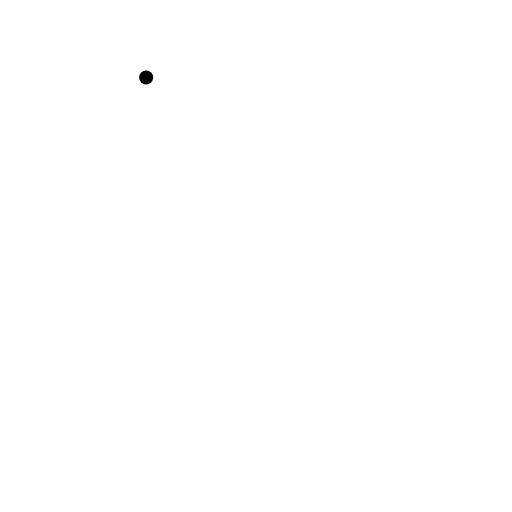
t = 0.00 s
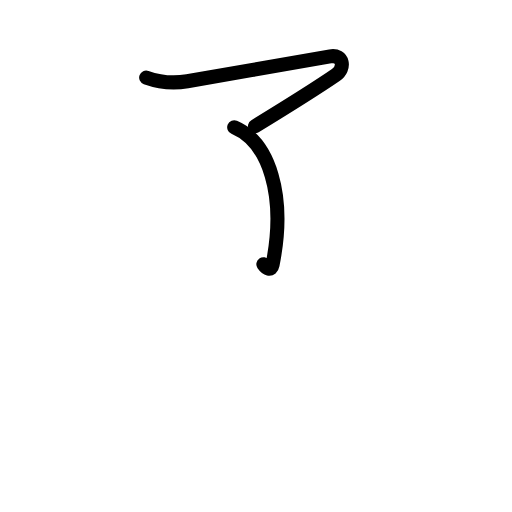
t = 1.63 s
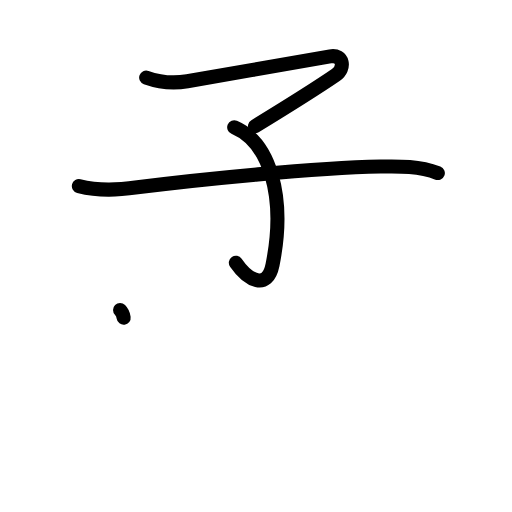
t = 3.25 s
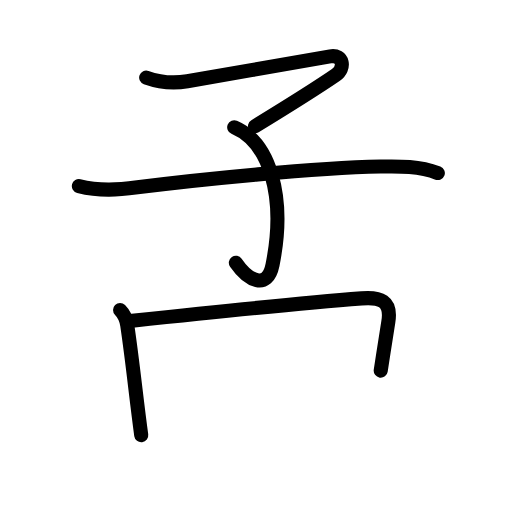
t = 4.83 s
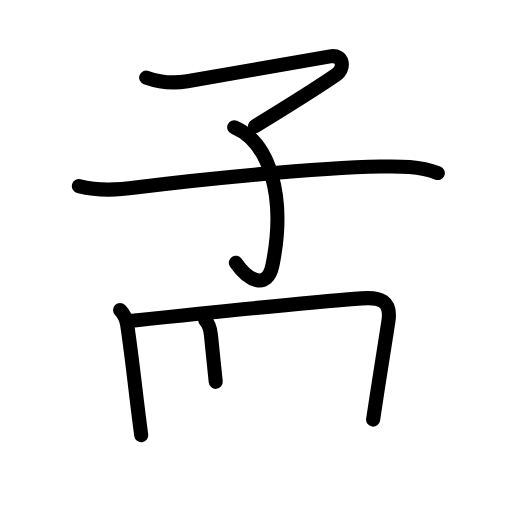
t = 5.75 s
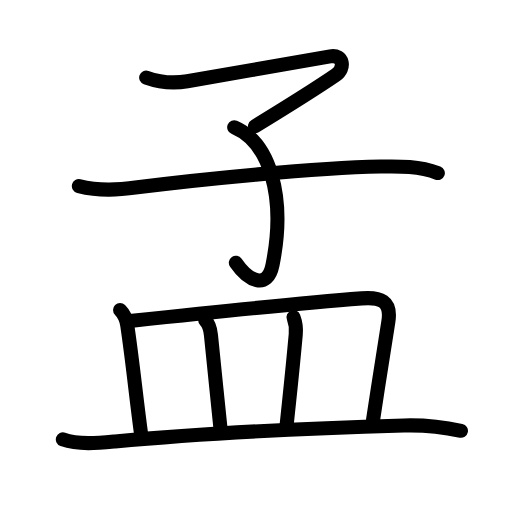
t = 8.00 s

The animated SVG that drew these frames (rendered in a browser with its animation timeline set to each time). Animation: 28 SMIL elements (animate=28); one cycle of 8.00 s.

<?xml version="1.0" encoding="UTF-8"?>
<!--
AniKanjiVG is licensed by CC-BY-SA Paul C. Sommerhoff (https://bitbucket.org/sommerhoff/anikanjivg).
AniKanjiVG uses KanjiVG which is licensed by CC-BY-SA Ulrich Apel (http://kanjivg.tagaini.net).
See also http://creativecommons.org/licenses/by-sa/3.0/
-->
<svg xmlns:kvg='http://kanjivg.tagaini.net' xmlns='http://www.w3.org/2000/svg' width='109' height='109' viewBox='0 0 109 109' style='fill:none;stroke:#000000;stroke-width:3;stroke-linecap:round;stroke-linejoin:round;' id="kvg:kanji_05b5f"><g id="kvg:05b5f" kvg:element="孟"><g id="kvg:05b5f-g1" kvg:element="子" kvg:position="top" kvg:radical="general"><path id="kvg:05b5f-s1" kvg:type="㇖" d="M31.12,16.51c2.86,1.02,5.79,1.29,8.76,0.78c8.59-1.5,24.14-4.18,30.41-5.29c2.84-0.5,3.24,2.57,1.23,3.95c-4.64,3.18-8.64,5.68-17.23,10.92"><animate attributeName="d" begin="0.0s" dur="0.25s" from="M31.12,16.51C31.12,16.51,31.12,16.51,31.12,16.51" to="M31.12,16.51c2.86,1.02,5.79,1.29,8.76,0.78" />
<animate attributeName="d" begin="0.25s" dur="0.25s" from="M31.12,16.51c2.86,1.02,5.79,1.29,8.76,0.78c0,0,0,0,0,0,0" to="M31.12,16.51c2.86,1.02,5.79,1.29,8.76,0.78c8.59-1.5,24.14-4.18,30.41-5.29" />
<animate attributeName="d" begin="0.5s" dur="0.25s" from="M31.12,16.51c2.86,1.02,5.79,1.29,8.76,0.78c8.59-1.5,24.14-4.18,30.41-5.29c0,0,0,0,0,0,0" to="M31.12,16.51c2.86,1.02,5.79,1.29,8.76,0.78c8.59-1.5,24.14-4.18,30.41-5.29c2.84-0.5,3.24,2.57,1.23,3.95" />
<animate attributeName="d" begin="0.75s" dur="0.25s" from="M31.12,16.51c2.86,1.02,5.79,1.29,8.76,0.78c8.59-1.5,24.14-4.18,30.41-5.29c2.84-0.5,3.24,2.57,1.23,3.95c0,0,0,0,0,0,0" to="M31.12,16.51c2.86,1.02,5.79,1.29,8.76,0.78c8.59-1.5,24.14-4.18,30.41-5.29c2.84-0.5,3.24,2.57,1.23,3.95c-4.64,3.18-8.64,5.68-17.23,10.92" />
</path>
<path id="kvg:05b5f-s2" kvg:type="㇕v" d="M49.86,27.1c7.39,3.15,11.14,14.4,8.16,29.27c-1.13,5.6-5.26,3.26-7.81-0.44"><animate attributeName="d" begin="1.0s" dur="0.5s" from="M49.86,27.1C49.86,27.1,49.86,27.1,49.86,27.1" to="M49.86,27.1c7.39,3.15,11.14,14.4,8.16,29.27" />
<animate attributeName="d" begin="1.5s" dur="0.5s" from="M49.86,27.1c7.39,3.15,11.14,14.4,8.16,29.27c0,0,0,0,0,0,0" to="M49.86,27.1c7.39,3.15,11.14,14.4,8.16,29.27c-1.13,5.6-5.26,3.26-7.81-0.44" />
<animate attributeName="d" begin="0s" dur="1.0s" from="M-100,-100" to="M-100,-100" />
</path>
<path id="kvg:05b5f-s3" kvg:type="㇐" d="M16.79,39.61c4.58,1.14,8.43,0.78,12.47,0.26c13.62-1.74,37.62-4.12,51.74-4.41c4.16-0.09,8.27-0.11,12.21,1.38"><animate attributeName="d" begin="2.0s" dur="0.3333333333333333s" from="M16.79,39.61C16.79,39.61,16.79,39.61,16.79,39.61" to="M16.79,39.61c4.58,1.14,8.43,0.78,12.47,0.26" />
<animate attributeName="d" begin="2.3333333333333335s" dur="0.3333333333333333s" from="M16.79,39.61c4.58,1.14,8.43,0.78,12.47,0.26c0,0,0,0,0,0,0" to="M16.79,39.61c4.58,1.14,8.43,0.78,12.47,0.26c13.62-1.74,37.62-4.12,51.74-4.41" />
<animate attributeName="d" begin="2.6666666666666665s" dur="0.3333333333333333s" from="M16.79,39.61c4.58,1.14,8.43,0.78,12.47,0.26c13.62-1.74,37.62-4.12,51.74-4.41c0,0,0,0,0,0,0" to="M16.79,39.61c4.58,1.14,8.43,0.78,12.47,0.26c13.62-1.74,37.62-4.12,51.74-4.41c4.16-0.09,8.27-0.11,12.21,1.38" />
<animate attributeName="d" begin="0s" dur="2.0s" from="M-100,-100" to="M-100,-100" />
</path>
</g>
<g id="kvg:05b5f-g2" kvg:element="皿" kvg:position="bottom"><path id="kvg:05b5f-s4" kvg:type="㇑a" d="M25.56,66.01c1.03,1.03,1.38,2.24,1.53,3.25c1.19,8.04,1.87,15.25,2.98,23.39"><animate attributeName="d" begin="3.0s" dur="0.5s" from="M25.56,66.01C25.56,66.01,25.56,66.01,25.56,66.01" to="M25.56,66.01c1.03,1.03,1.38,2.24,1.53,3.25" />
<animate attributeName="d" begin="3.5s" dur="0.5s" from="M25.56,66.01c1.03,1.03,1.38,2.24,1.53,3.25c0,0,0,0,0,0,0" to="M25.56,66.01c1.03,1.03,1.38,2.24,1.53,3.25c1.19,8.04,1.87,15.25,2.98,23.39" />
<animate attributeName="d" begin="0s" dur="3.0s" from="M-100,-100" to="M-100,-100" />
</path>
<path id="kvg:05b5f-s5" kvg:type="㇕b" d="M28.15,68.29c11.74-1.25,38.48-3.96,48.84-4.77c3.9-0.31,6.43,0.42,5.68,5.02c-0.92,5.64-2.17,13.72-3.24,20.79"><animate attributeName="d" begin="4.0s" dur="0.3333333333333333s" from="M28.15,68.29C28.15,68.29,28.15,68.29,28.15,68.29" to="M28.15,68.29c11.74-1.25,38.48-3.96,48.84-4.77" />
<animate attributeName="d" begin="4.333333333333333s" dur="0.3333333333333333s" from="M28.15,68.29c11.74-1.25,38.48-3.96,48.84-4.77c0,0,0,0,0,0,0" to="M28.15,68.29c11.74-1.25,38.48-3.96,48.84-4.77c3.9-0.31,6.43,0.42,5.68,5.02" />
<animate attributeName="d" begin="4.666666666666667s" dur="0.3333333333333333s" from="M28.15,68.29c11.74-1.25,38.48-3.96,48.84-4.77c3.9-0.31,6.43,0.42,5.68,5.02c0,0,0,0,0,0,0" to="M28.15,68.29c11.74-1.25,38.48-3.96,48.84-4.77c3.9-0.31,6.43,0.42,5.68,5.02c-0.92,5.64-2.17,13.72-3.24,20.79" />
<animate attributeName="d" begin="0s" dur="4.0s" from="M-100,-100" to="M-100,-100" />
</path>
<path id="kvg:05b5f-s6" kvg:type="㇑a" d="M43.69,68.19c0.87,0.87,1.13,2.19,1.22,3.15c0.71,6.91,1.33,13.16,2.03,19.9"><animate attributeName="d" begin="5.0s" dur="0.5s" from="M43.69,68.19C43.69,68.19,43.69,68.19,43.69,68.19" to="M43.69,68.19c0.87,0.87,1.13,2.19,1.22,3.15" />
<animate attributeName="d" begin="5.5s" dur="0.5s" from="M43.69,68.19c0.87,0.87,1.13,2.19,1.22,3.15c0,0,0,0,0,0,0" to="M43.69,68.19c0.87,0.87,1.13,2.19,1.22,3.15c0.71,6.91,1.33,13.16,2.03,19.9" />
<animate attributeName="d" begin="0s" dur="5.0s" from="M-100,-100" to="M-100,-100" />
</path>
<path id="kvg:05b5f-s7" kvg:type="㇑a" d="M62.49,67.54c0.51,1.34,0.58,2.49,0.47,3.67c-0.71,7.92-1.21,12.29-1.92,19.11"><animate attributeName="d" begin="6.0s" dur="0.5s" from="M62.49,67.54C62.49,67.54,62.49,67.54,62.49,67.54" to="M62.49,67.54c0.51,1.34,0.58,2.49,0.47,3.67" />
<animate attributeName="d" begin="6.5s" dur="0.5s" from="M62.49,67.54c0.51,1.34,0.58,2.49,0.47,3.67c0,0,0,0,0,0,0" to="M62.49,67.54c0.51,1.34,0.58,2.49,0.47,3.67c-0.71,7.92-1.21,12.29-1.92,19.11" />
<animate attributeName="d" begin="0s" dur="6.0s" from="M-100,-100" to="M-100,-100" />
</path>
<path id="kvg:05b5f-s8" kvg:type="㇐" d="M13.38,93.54c3.39,1.21,7.64,0.77,11.11,0.44C40.12,92.5,62.25,91.25,86,90.57c3.97-0.11,8.22,0.3,12.13,1.14"><animate attributeName="d" begin="7.0s" dur="0.3333333333333333s" from="M13.38,93.54C13.38,93.54,13.38,93.54,13.38,93.54" to="M13.38,93.54c3.39,1.21,7.64,0.77,11.11,0.44" />
<animate attributeName="d" begin="7.333333333333333s" dur="0.3333333333333333s" from="M13.38,93.54c3.39,1.21,7.64,0.77,11.11,0.44c0,0,0,0,0,0,0" to="M13.38,93.54c3.39,1.21,7.64,0.77,11.11,0.44C40.12,92.5,62.25,91.25,86,90.57" />
<animate attributeName="d" begin="7.666666666666667s" dur="0.3333333333333333s" from="M13.38,93.54c3.39,1.21,7.64,0.77,11.11,0.44C40.12,92.5,62.25,91.25,86,90.57c0,0,0,0,0,0,0" to="M13.38,93.54c3.39,1.21,7.64,0.77,11.11,0.44C40.12,92.5,62.25,91.25,86,90.57c3.97-0.11,8.22,0.3,12.13,1.14" />
<animate attributeName="d" begin="0s" dur="7.0s" from="M-100,-100" to="M-100,-100" />
</path>
</g>
</g>
</svg>
